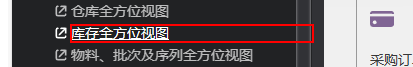
Workflow: Opening the main application

Step 1: find the label '库存全方位视图'

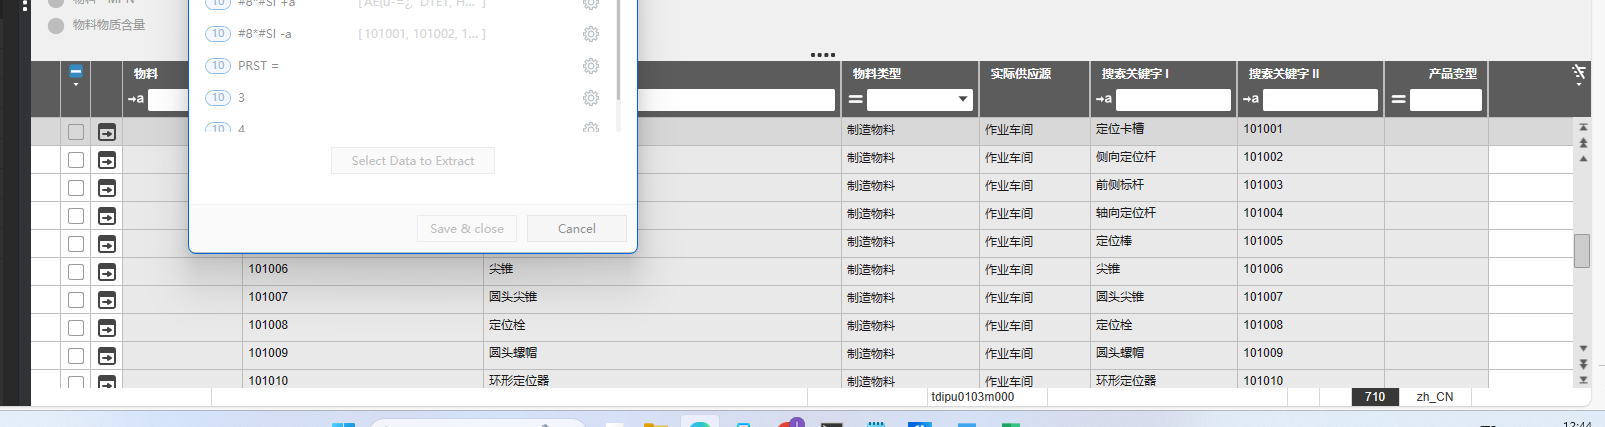
Step 2: get-text